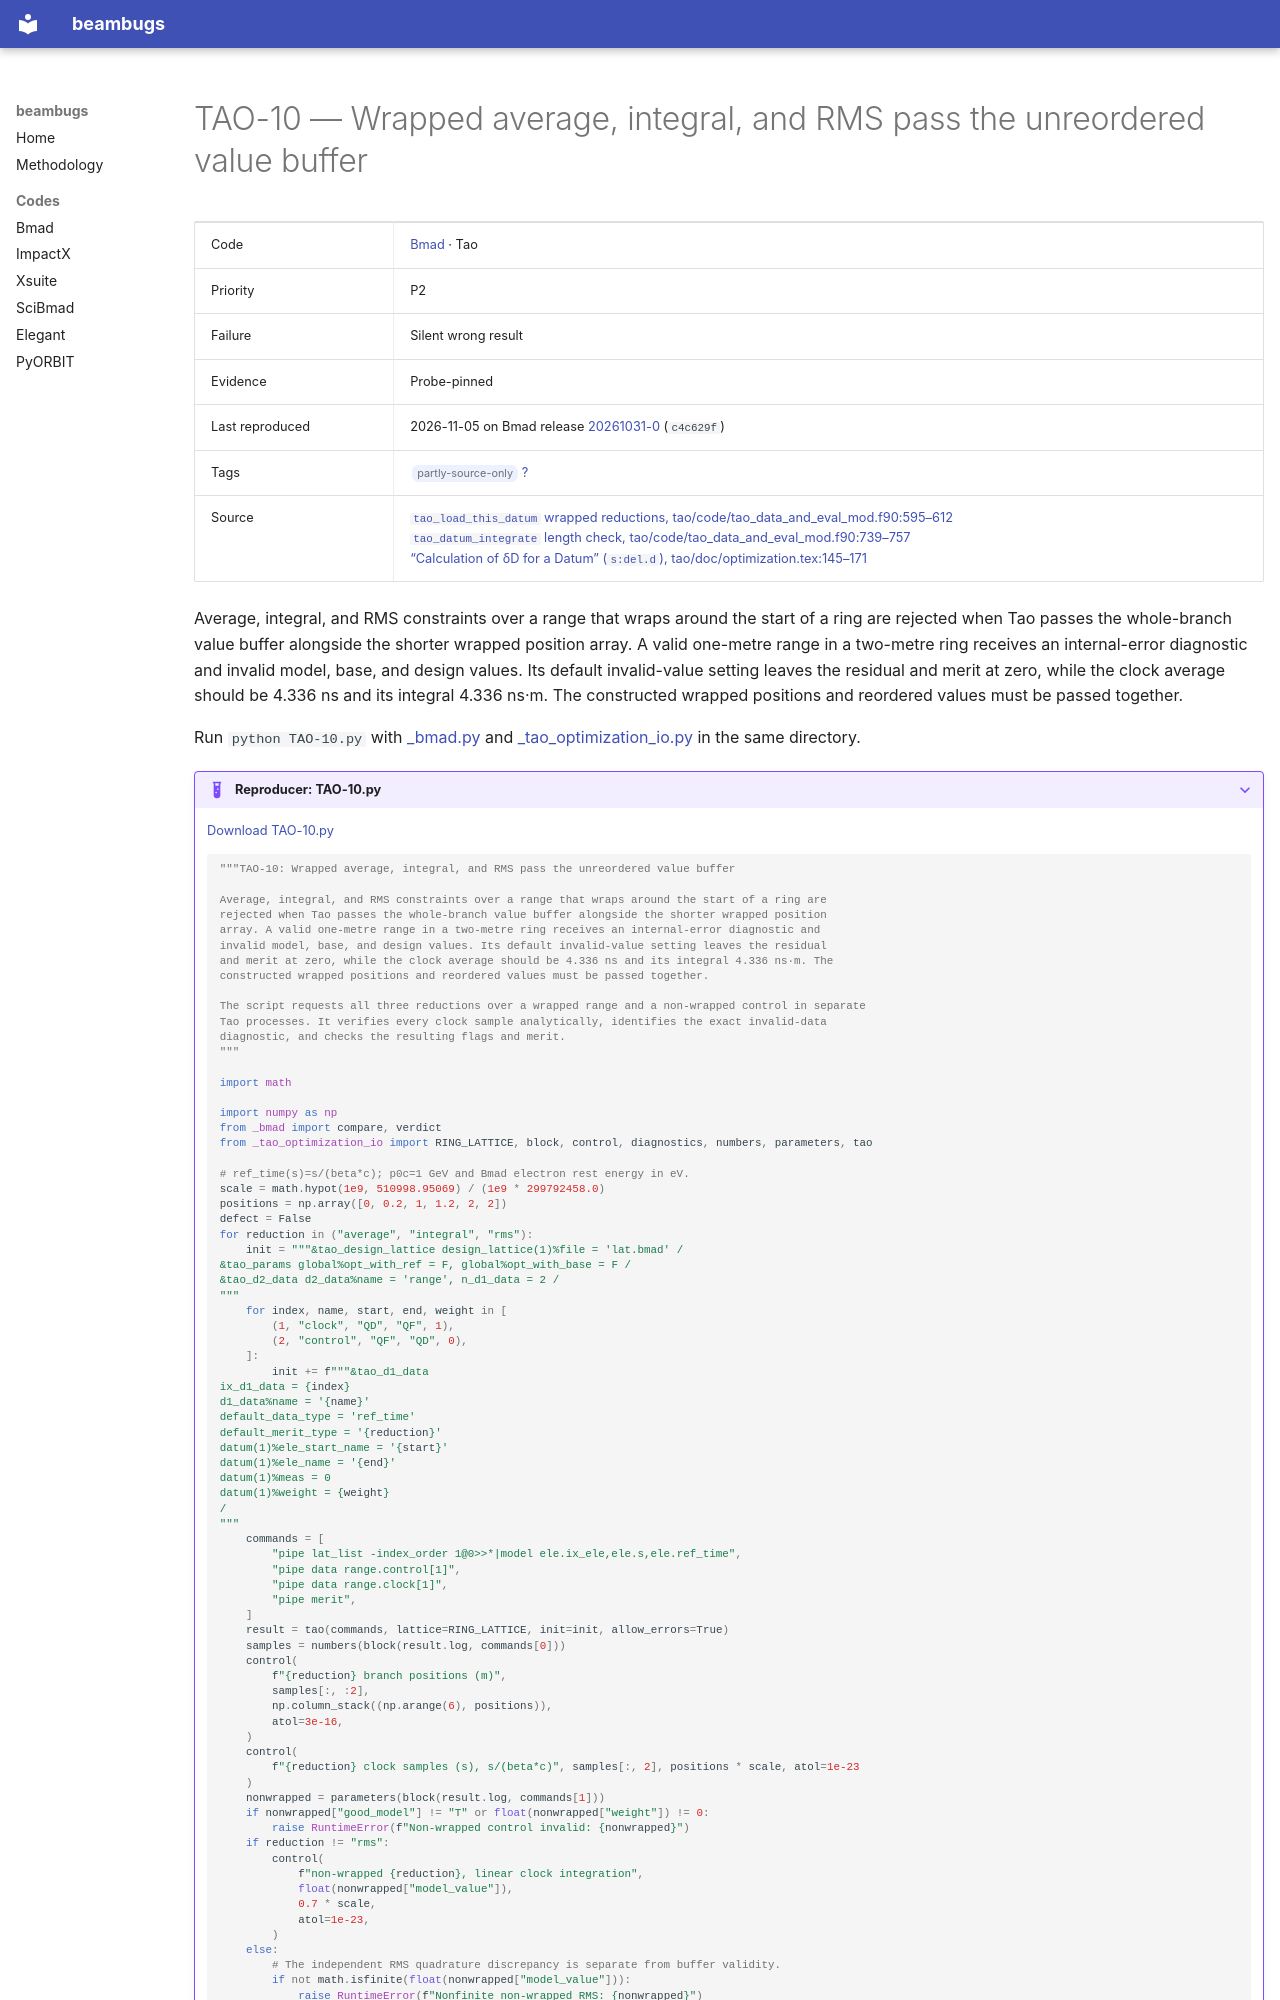

repository: nikitakuklev/beambugs · page: bmad/TAO-10/index.html · generator: mkdocs

---
title: "TAO-10: Wrapped average, integral, and RMS pass the unreordered value buffer"
hide:
  - toc
---

# TAO-10 — Wrapped average, integral, and RMS pass the unreordered value buffer

| | |
|---|---|
| Code | [Bmad](../index.md) · Tao |
| Priority | P2 |
| Failure | Silent wrong result |
| Evidence | Probe-pinned |
| Last reproduced | 2026-11-05 on Bmad release [20261031-0](https://github.com/bmad-sim/bmad-ecosystem/tree/20261031-0) (`c4c629f`) |
| Tags | <span class="bb-tag">partly-source-only</span> [?](../../methodology.md#tags) |
| Source | [`tao_load_this_datum` wrapped reductions, tao/code/tao_data_and_eval_mod.f90:595–612](https://github.com/bmad-sim/bmad-ecosystem/blob/c4c629fc9071d3a56cb1ba5bc714baba65e9c5d3/tao/code/tao_data_and_eval_mod.f90#L595-L612)<br>[`tao_datum_integrate` length check, tao/code/tao_data_and_eval_mod.f90:739–757](https://github.com/bmad-sim/bmad-ecosystem/blob/c4c629fc9071d3a56cb1ba5bc714baba65e9c5d3/tao/code/tao_data_and_eval_mod.f90#L739-L757)<br>[“Calculation of δD for a Datum” (`s:del.d`), tao/doc/optimization.tex:145–171](https://github.com/bmad-sim/bmad-ecosystem/blob/c4c629fc9071d3a56cb1ba5bc714baba65e9c5d3/tao/doc/optimization.tex#L145-L171) |

Average, integral, and RMS constraints over a range that wraps around the start of a ring are rejected when Tao passes the whole-branch value buffer alongside the shorter wrapped position array. A valid one-metre range in a two-metre ring receives an internal-error diagnostic and invalid model, base, and design values. Its default invalid-value setting leaves the residual and merit at zero, while the clock average should be 4.336 ns and its integral 4.336 ns·m. The constructed wrapped positions and reordered values must be passed together.

Run `python TAO-10.py` with [_bmad.py](../helpers/_bmad.py) and [_tao_optimization_io.py](../helpers/_tao_optimization_io.py) in the same directory.

??? example "Reproducer: TAO-10.py"

    [Download TAO-10.py](TAO-10.py)

    ```python
    """TAO-10: Wrapped average, integral, and RMS pass the unreordered value buffer

    Average, integral, and RMS constraints over a range that wraps around the start of a ring are
    rejected when Tao passes the whole-branch value buffer alongside the shorter wrapped position
    array. A valid one-metre range in a two-metre ring receives an internal-error diagnostic and
    invalid model, base, and design values. Its default invalid-value setting leaves the residual
    and merit at zero, while the clock average should be 4.336 ns and its integral 4.336 ns·m. The
    constructed wrapped positions and reordered values must be passed together.

    The script requests all three reductions over a wrapped range and a non-wrapped control in separate
    Tao processes. It verifies every clock sample analytically, identifies the exact invalid-data
    diagnostic, and checks the resulting flags and merit.
    """

    import math

    import numpy as np
    from _bmad import compare, verdict
    from _tao_optimization_io import RING_LATTICE, block, control, diagnostics, numbers, parameters, tao
